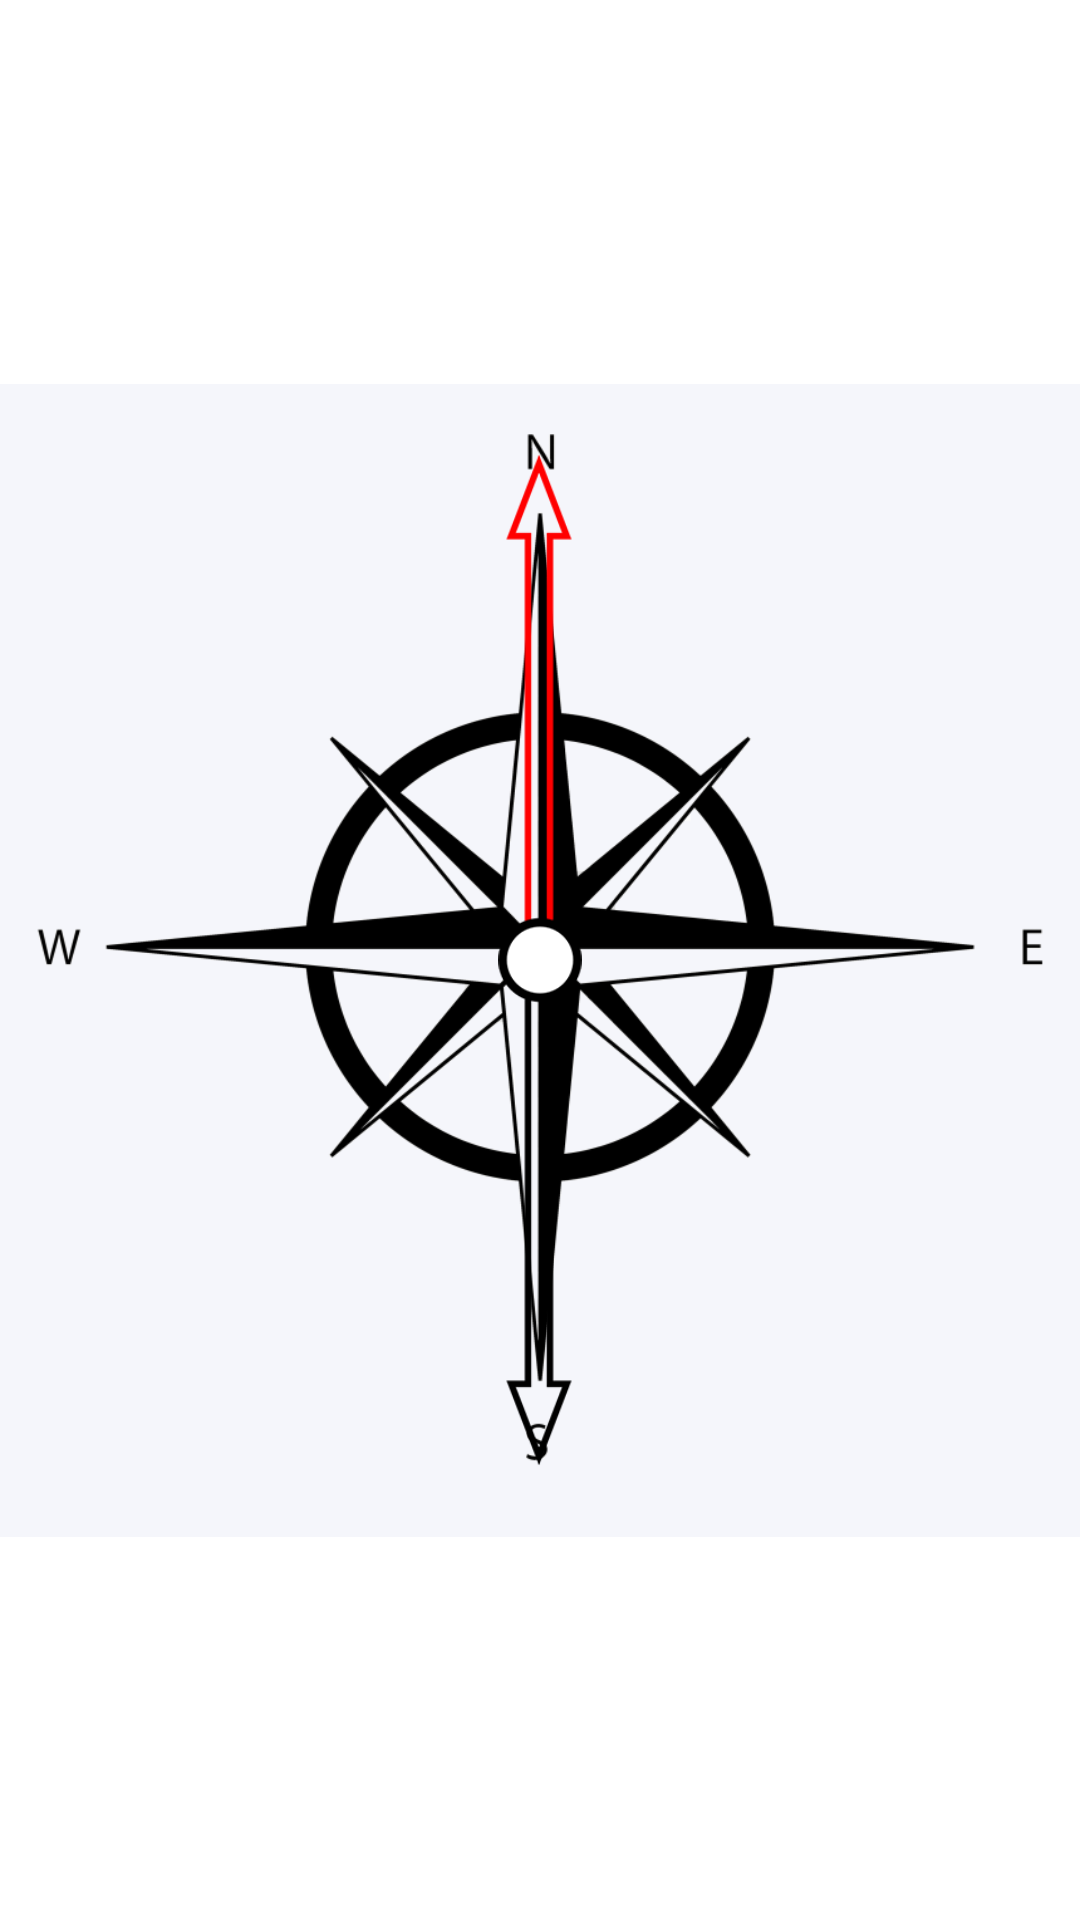

Here is an Android app screen rendered from its layout file. Give the layout XML and the strings, colors and styles it references.
<!-- AndroidManifest.xml: application theme Theme.Sensorica -->
<!-- res/layout/activity_orientacion.xml -->
<?xml version="1.0" encoding="utf-8"?>
<androidx.constraintlayout.widget.ConstraintLayout xmlns:android="http://schemas.android.com/apk/res/android"
    xmlns:app="http://schemas.android.com/apk/res-auto"
    xmlns:tools="http://schemas.android.com/tools"
    android:layout_width="match_parent"
    android:layout_height="match_parent"
    tools:context=".Orientacion">

    <ImageView
        android:id="@+id/imageView2"
        android:layout_width="match_parent"
        android:layout_height="match_parent"
        android:scaleType="centerInside"
        app:srcCompat="@drawable/compasss"
        tools:layout_editor_absoluteX="-16dp"
        tools:layout_editor_absoluteY="78dp" />

    <ImageView
        android:id="@+id/aguja"
        android:layout_width="72dp"
        android:layout_height="338dp"
        app:layout_constraintBottom_toBottomOf="parent"
        app:layout_constraintEnd_toEndOf="@+id/imageView2"
        app:layout_constraintStart_toStartOf="@+id/imageView2"
        app:layout_constraintTop_toTopOf="@+id/imageView2"
        app:srcCompat="@drawable/img"
        tools:ignore="MissingConstraints" />

    <TextView
        android:id="@+id/txtX"
        android:layout_width="match_parent"
        android:layout_height="50dp"
        android:layout_marginTop="30dp"
        android:textAlignment="center"
        android:textSize="18sp"
        app:layout_constraintEnd_toEndOf="parent"
        app:layout_constraintStart_toStartOf="parent"
        app:layout_constraintTop_toTopOf="parent" />




</androidx.constraintlayout.widget.ConstraintLayout>
<!-- resources referenced by this layout -->
<resources>
  <!-- drawable compasss: png bitmap (drawable-v24, 63227 bytes) -->
  <!-- drawable img: png bitmap (drawable-v24, 7474 bytes) -->
  <style name="Theme.Sensorica" parent="Theme.MaterialComponents.DayNight.DarkActionBar">
          
          <item name="colorPrimary">@color/teal_700</item>
          <item name="colorPrimaryVariant">@color/teal_700</item>
          <item name="colorOnPrimary">@color/white</item>
          
          <item name="colorSecondary">@color/teal_200</item>
          <item name="colorSecondaryVariant">@color/teal_700</item>
          <item name="colorOnSecondary">@color/black</item>
          
          <item name="android:statusBarColor" tools:targetApi="l">?attr/colorPrimaryVariant</item>
          
      </style>
  <!-- not gathered from this repository: default colours our renderer supplied (Android Studio template values) -->
  <color name="teal_200">#FF03DAC5</color>
  <color name="teal_700">#FF018786</color>
  <color name="black">#FF000000</color>
  <color name="white">#FFFFFFFF</color>
</resources>
